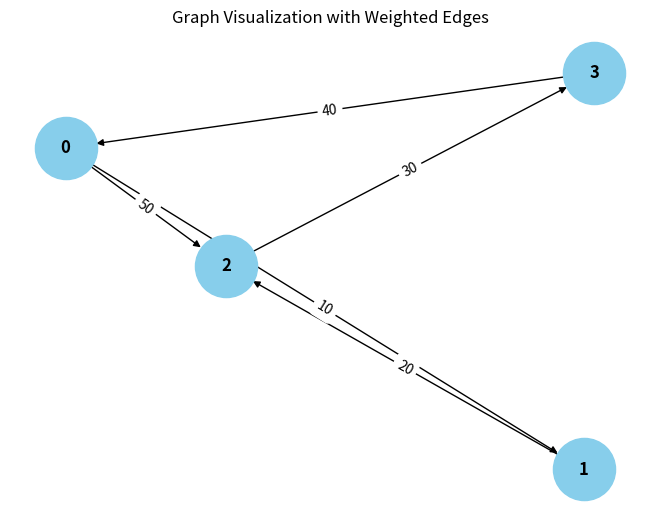

Write the Python code that produced this figure.
from collections import defaultdict

# ---------------------------
# WeightedGraph Class
# ---------------------------
class WeightedGraph:
    def __init__(self, vertices):
        self.vertices = vertices
        self.adj_list = {i: [] for i in range(vertices)}  # Adjacency list for the graph
        self.edges = []  # List to store the edges (u, v, weight)

    def add_edge(self, u, v, weight):
        """Add a single edge to the graph."""
        if (u, v, weight) not in self.edges:
            self.edges.append((u, v, weight))
            self.adj_list[u].append((v, weight))

    def add_multiple_edges(self, edges):
        """Add multiple edges at once."""
        for u, v, weight in edges:
            self.add_edge(u, v, weight)

    def get_edges(self):
        """Return all edges in the graph."""
        return self.edges

    def print_edges(self):
        """Print the edges of the graph."""
        print("Edges in the graph:")
        for u, v, weight in self.edges:
            print(f"{u} -> {v} (Weight: {weight})")

    def print_adj_list(self):
        """Print the adjacency list of the graph."""
        print("Adjacency List of the graph:")
        for u in self.adj_list:
            print(f"{u} -> {self.adj_list[u]}")

    def is_cyclic_directed(self):
        """Detect if there is a cycle in a directed graph using DFS."""
        visited = [False] * self.vertices
        rec_stack = [False] * self.vertices

        def dfs(v):
            visited[v] = True
            rec_stack[v] = True
            for neighbor, _ in self.adj_list[v]:
                if not visited[neighbor] and dfs(neighbor):
                    return True
                elif rec_stack[neighbor]:
                    return True
            rec_stack[v] = False
            return False

        for node in range(self.vertices):
            if not visited[node]:
                if dfs(node):
                    return True
        return False

    def is_cyclic_undirected(self):
        """Detect if there is a cycle in an undirected graph using DFS."""
        visited = [False] * self.vertices

        def dfs(v, parent):
            visited[v] = True
            for neighbor, _ in self.adj_list[v]:
                if not visited[neighbor]:
                    if dfs(neighbor, v):
                        return True
                elif parent != neighbor:
                    return True
            return False

        for node in range(self.vertices):
            if not visited[node]:
                if dfs(node, -1):
                    return True
        return False

    def is_negative_cycle(self):
        """Detect if there is a negative cycle using Bellman-Ford."""
        dist = [float("inf")] * self.vertices
        dist[0] = 0  # Start from node 0

        for _ in range(self.vertices - 1):
            for u, v, weight in self.edges:
                if dist[u] != float("inf") and dist[u] + weight < dist[v]:
                    dist[v] = dist[u] + weight

        for u, v, weight in self.edges:
            if dist[u] != float("inf") and dist[u] + weight < dist[v]:
                return True  # Negative cycle detected
        return False

    def reset_graph(self):
        """Reset the graph to its empty state."""
        self.edges = []  # Clear all edges
        self.adj_list = {i: [] for i in range(self.vertices)}  # Reset adjacency list for each vertex

    def union(self, parent, u, v):
        """Union-find helper function."""
        root_u = self.find_parent(parent, u)
        root_v = self.find_parent(parent, v)
        if root_u != root_v:
            parent[root_u] = root_v

    def find_parent(self, parent, v):
        """Find the root of the node using path compression."""
        if parent[v] == -1:
            return v
        parent[v] = self.find_parent(parent, parent[v])
        return parent[v]

    def is_cyclic_undirected_union_find(self):
        """Detect cycles in an undirected graph using Union-Find."""
        parent = [-1] * self.vertices

        for u, v, _ in self.edges:
            x = self.find_parent(parent, u)
            y = self.find_parent(parent, v)

            if x == y:
                return True
            self.union(parent, x, y)
        return False

    # ---------------------------
    # Helper functions for testing
    # ---------------------------

    def reset_graph_helper(self):
        """Reset the graph to an empty state for testing."""
        self.edges = []
        self.adj_list = defaultdict(list)

    def get_edges_helper(self):
        """Return all edges for testing."""
        return self.edges

    def add_multiple_edges_helper(self, edges):
        """Add multiple edges for testing."""
        for edge in edges:
            self.add_edge(*edge)

# ---------------------------
# Helper Class for Cycle Test Results
# ---------------------------
class CycleDetectionResults:
    def __init__(self):
        self.directed_cycle_detected = False
        self.undirected_cycle_detected = False
        self.negative_cycle_detected = False

# ---------------------------
# Additional Functionalities
# ---------------------------

class GraphRenderer:
    def __init__(self, graph):
        """Initialize the renderer for visualizing the graph."""
        self.graph = graph

    def render_edges(self):
        """Render the edges of the graph."""
        pass
        for u, v, weight in self.graph.get_edges():
            print(f"{u} -> {v} (Weight: {weight})")

    def render_adj_list(self):
        """Render the adjacency list of the graph."""
        print("\nRendering adjacency list:")
        self.graph.print_adj_list()

    def render_summary(self):
        """Render a summary of the graph."""
        print("\nGraph summary:")
        print(f"Total vertices: {self.graph.vertices}")
        print(f"Total edges: {len(self.graph.get_edges())}")
        print(f"Is cyclic (directed): {self.graph.is_cyclic_directed()}")
        print(f"Is cyclic (undirected): {self.graph.is_cyclic_undirected()}")
        print(f"Has negative cycle: {self.graph.is_negative_cycle()}")

import matplotlib.pyplot as plt
import networkx as nx

class WeightedGraphVisualization:
    def __init__(self, graph):
        """Initialize the visualization of weighted graph."""
        self.graph = graph

    def visualize(self):
        """Visualize the graph with weighted edges using networkx and matplotlib."""
        G = nx.DiGraph()  # Using DiGraph for directed graph visualization

        # Add edges to the networkx graph
        for u, v, weight in self.graph.get_edges():
            G.add_edge(u, v, weight=weight)

        # Draw the graph
        pos = nx.spring_layout(G)  # Layout for node positioning
        edge_labels = nx.get_edge_attributes(G, 'weight')

        # Draw nodes, edges, and labels
        nx.draw(G, pos, with_labels=True, node_color='skyblue', node_size=2000, font_size=12, font_weight='bold')
        nx.draw_networkx_edge_labels(G, pos, edge_labels=edge_labels)

        # Display the plot
        plt.title("Graph Visualization with Weighted Edges")
        plt.show()


# ---------------------------
# Main Program
# ---------------------------

class WeightedGraphHandler:
    def __init__(self, vertices):
        """Initialize the graph handler."""
        self.graph = WeightedGraph(vertices)
        self.renderer = GraphRenderer(self.graph)
        self.visualizer = WeightedGraphVisualization(self.graph)

    def add_edges(self, edges):
        """Add edges to the graph."""
        for edge in edges:
            self.graph.add_edge(*edge)

    def render_graph(self):
        """Render the graph using the renderer."""
        self.renderer.render_edges()
        self.renderer.render_adj_list()

    def visualize_graph(self):
        """Visualize the graph using the visualizer."""
        self.visualizer.visualize()

    def cycle_detection_summary(self):
        """Print the cycle detection summary."""
        print("\nCycle detection summary:")
        print(f"Directed cycle detected: {self.graph.is_cyclic_directed()}")
        print(f"Undirected cycle detected: {self.graph.is_cyclic_undirected()}")
        print(f"Negative cycle detected: {self.graph.is_negative_cycle()}")

# ---------------------------
# Extended Graph Operations
# ---------------------------

class GraphCycleAnalysis:
    def __init__(self, graph):
        """Initialize cycle analysis on the graph."""
        self.graph = graph
        self.results = CycleDetectionResults()

    def analyze_cycles(self):
        """Analyze different types of cycles in the graph."""
        self.results.directed_cycle_detected = self.graph.is_cyclic_directed()
        self.results.undirected_cycle_detected = self.graph.is_cyclic_undirected()
        self.results.negative_cycle_detected = self.graph.is_negative_cycle()

    def print_analysis(self):
        """Print the analysis results."""
        print(f"Directed cycle detected: {self.results.directed_cycle_detected}")
        print(f"Undirected cycle detected: {self.results.undirected_cycle_detected}")
        print(f"Negative cycle detected: {self.results.negative_cycle_detected}")

# ---------------------------
# Main Function
# ---------------------------

if __name__ == "__main__":
    # Create a graph with 4 vertices (0, 1, 2, 3)
    graph_handler = WeightedGraphHandler(4)

    # Add some sample edges (u, v, weight)
    edges = [
        (0, 1, 10),  # Edge from 0 to 1 with weight 10
        (1, 2, 20),  # Edge from 1 to 2 with weight 20
        (2, 3, 30),  # Edge from 2 to 3 with weight 30
        (3, 0, 40),  # Edge from 3 to 0 with weight 40 (creates a directed cycle: 0 -> 1 -> 2 -> 3 -> 0)
        (0, 2, 50)  # Edge from 0 to 2 with weight 50
    ]

    # Add edges to the graph
    graph_handler.add_edges(edges)

    # Render the graph's edges and adjacency list
    graph_handler.render_graph()

    # Visualize the graph
    graph_handler.visualize_graph()

    # Detect and print the cycle results
    graph_handler.cycle_detection_summary()

    # Analyze cycles in detail
    cycle_analysis = GraphCycleAnalysis(graph_handler.graph)
    cycle_analysis.analyze_cycles()
    cycle_analysis.print_analysis()
